Run: headless pygame with SDL's dummy video driver; simulated clock (each Clock.tick advances the game by its frame time, no real sleeping); random seed 0; keys injected as events and as key.get_pressed() state; mouse plan: one left click at the window centre at the start of phase 2, then a move to the lower-right quarter at the start of phase 3; restart key R tapped at the start of phases 3 and 4.
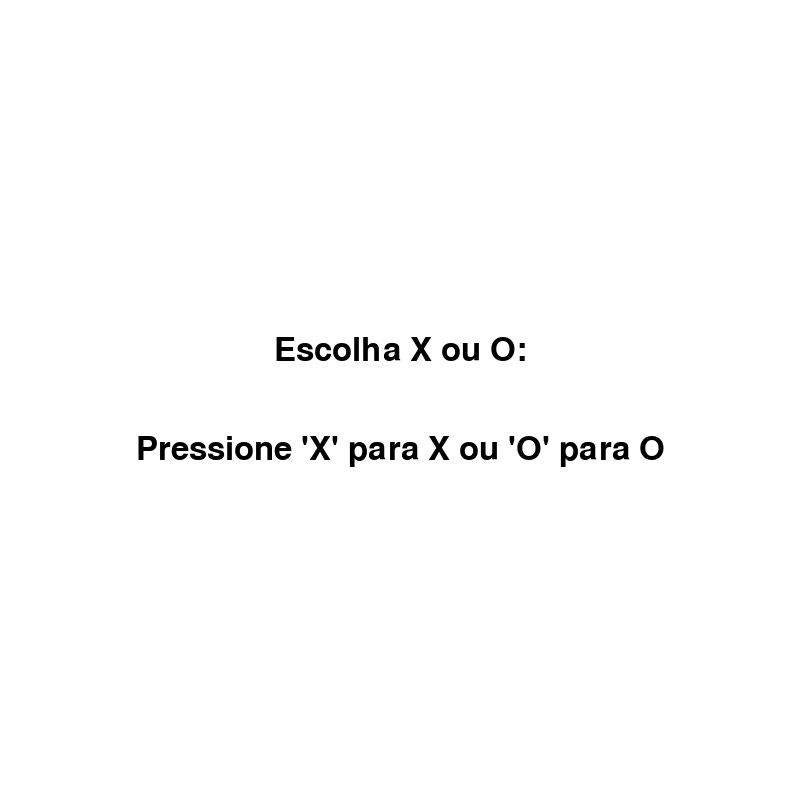
Frame 1 of 4 · flips 1–60 · no input
Frame 2 of 4 · flips 61–180 · clicked the window centre · tapped SPACE, RETURN · held RIGHT (→), D · screen unchanged from frame 1, image omitted
Frame 3 of 4 · flips 181–300 · moved the mouse to the lower-right quarter · tapped R · held DOWN (↓), S · screen unchanged from frame 2, image omitted
Frame 4 of 4 · flips 301–420 · tapped R · held LEFT (←), A, UP (↑), W · screen unchanged from frame 3, image omitted

The pygame program that drew these frames:

import pygame
import sys
from pygame.locals import *
import math

# Constantes
WINDOW_SIZE = 800
LINE_COLOR = (0, 0, 0)
BG_COLOR = (255, 255, 255)
CELL_SIZE = WINDOW_SIZE // 3

# Inicializar Pygame
pygame.init()
WINDOW = pygame.display.set_mode((WINDOW_SIZE, WINDOW_SIZE))
pygame.display.set_caption("Tic-Tac-Toe")

# Fontes
FONT = pygame.font.Font(None, 48)

# Variaveis do jogo
board = [[" " for _ in range(3)] for _ in range(3)]
game_over = False
player_piece = ""  # Quadrado do player
ai_piece = ""  # Quadrado da IA

# Tela do jogo
def draw_board():
    for i in range(1, 3):
        pygame.draw.line(WINDOW, LINE_COLOR, (i * CELL_SIZE, 0), (i * CELL_SIZE, WINDOW_SIZE), 2)
        pygame.draw.line(WINDOW, LINE_COLOR, (0, i * CELL_SIZE), (WINDOW_SIZE, i * CELL_SIZE), 2)

def draw_text(text, x, y):
    text_surface = FONT.render(text, True, LINE_COLOR)
    text_rect = text_surface.get_rect(center=(x, y))
    WINDOW.blit(text_surface, text_rect)

def check_winner(board, player):
    for row in board:
        if all([cell == player for cell in row]):
            return True

    for col in range(3):
        if all([board[row][col] == player for row in range(3)]):
            return True

    if all([board[i][i] == player for i in range(3)]) or all([board[i][2 - i] == player for i in range(3)]):
        return True

    return False

def is_board_full(board):
    return all([all([cell != " " for cell in row]) for row in board])

def get_free_positions(board):
    return [(row, col) for row in range(3) for col in range(3) if board[row][col] == " "]

def minimax(board, depth, is_maximizing):
    if check_winner(board, ai_piece):
        return 1
    elif check_winner(board, player_piece):
        return -1
    elif is_board_full(board):
        return 0

    if is_maximizing:
        best_score = -math.inf
        for row, col in get_free_positions(board):
            board[row][col] = ai_piece
            score = minimax(board, depth + 1, False)
            board[row][col] = " "
            best_score = max(score, best_score)
        return best_score
    else:
        best_score = math.inf
        for row, col in get_free_positions(board):
            board[row][col] = player_piece
            score = minimax(board, depth + 1, True)
            board[row][col] = " "
            best_score = min(score, best_score)
        return best_score

def get_best_move(board):
    best_score = -math.inf
    best_move = None
    for row, col in get_free_positions(board):
        board[row][col] = ai_piece
        score = minimax(board, 0, False)
        board[row][col] = " "
        if score > best_score:
            best_score = score
            best_move = (row, col)
    return best_move

# Verificação do resultado do jogo
def draw_game_over(winner):
    if winner == "tie":
        draw_text("Empate!", WINDOW_SIZE // 2, WINDOW_SIZE // 2)
    elif winner == "Player":
        draw_text("Você Ganhou!", WINDOW_SIZE // 2, WINDOW_SIZE // 2)
    elif winner == "IA":
        draw_text("Você Perdeu!", WINDOW_SIZE // 2, WINDOW_SIZE // 2)

def reset_board():
    global board, game_over
    board = [[" " for _ in range(3)] for _ in range(3)]
    game_over = False

# Escolher o quadrado
def handle_click(row, col):
    global game_over
    if board[row][col] == " " and not game_over:
        board[row][col] = player_piece
        if check_winner(board, player_piece):
            game_over = True
        elif is_board_full(board):
            game_over = True
        else:
            ai_row, ai_col = get_best_move(board)
            board[ai_row][ai_col] = ai_piece
            if check_winner(board, ai_piece):
                game_over = True
            elif is_board_full(board):
                game_over = True
                
# Opção de escolha "X" ou "O"
def choose_piece():
    global player_piece, ai_piece
    chosen = False
    while not chosen:
        for event in pygame.event.get():
            if event.type == QUIT:
                pygame.quit()
                sys.exit()
            if event.type == KEYDOWN:
                if event.key == K_x:
                    player_piece = "X"
                    ai_piece = "O"
                    chosen = True
                elif event.key == K_o:
                    player_piece = "O"
                    ai_piece = "X"
                    chosen = True

        WINDOW.fill(BG_COLOR)
        draw_text("Escolha X ou O:", WINDOW_SIZE // 2, WINDOW_SIZE // 2 - 50)
        draw_text("Pressione 'X' para X ou 'O' para O", WINDOW_SIZE // 2, WINDOW_SIZE // 2 + 50)
        pygame.display.update()

choose_piece()  #Deixe o jogador escolher X ou O
reset_board()   # Reseta o Jogo
while True:
    for event in pygame.event.get():
        if event.type == QUIT:
            pygame.quit()
            sys.exit()
        if event.type == MOUSEBUTTONDOWN and not game_over:
            x, y = pygame.mouse.get_pos()
            row = y // CELL_SIZE
            col = x // CELL_SIZE
            handle_click(row, col)
        if event.type == KEYDOWN and event.key == K_r: # Tecla "R" para resetar o jogo
            reset_board()

    WINDOW.fill(BG_COLOR)
    draw_board()

    for row in range(3):
        for col in range(3):
            if board[row][col] != " ":
                draw_text(board[row][col], col * CELL_SIZE + CELL_SIZE // 2, row * CELL_SIZE + CELL_SIZE // 2)
    
    #Verificação do resultado 
    if game_over:
        winner = "Player" if check_winner(board, player_piece) else "IA" if check_winner(board, ai_piece) else "tie"
        draw_game_over(winner)

    pygame.display.update()
